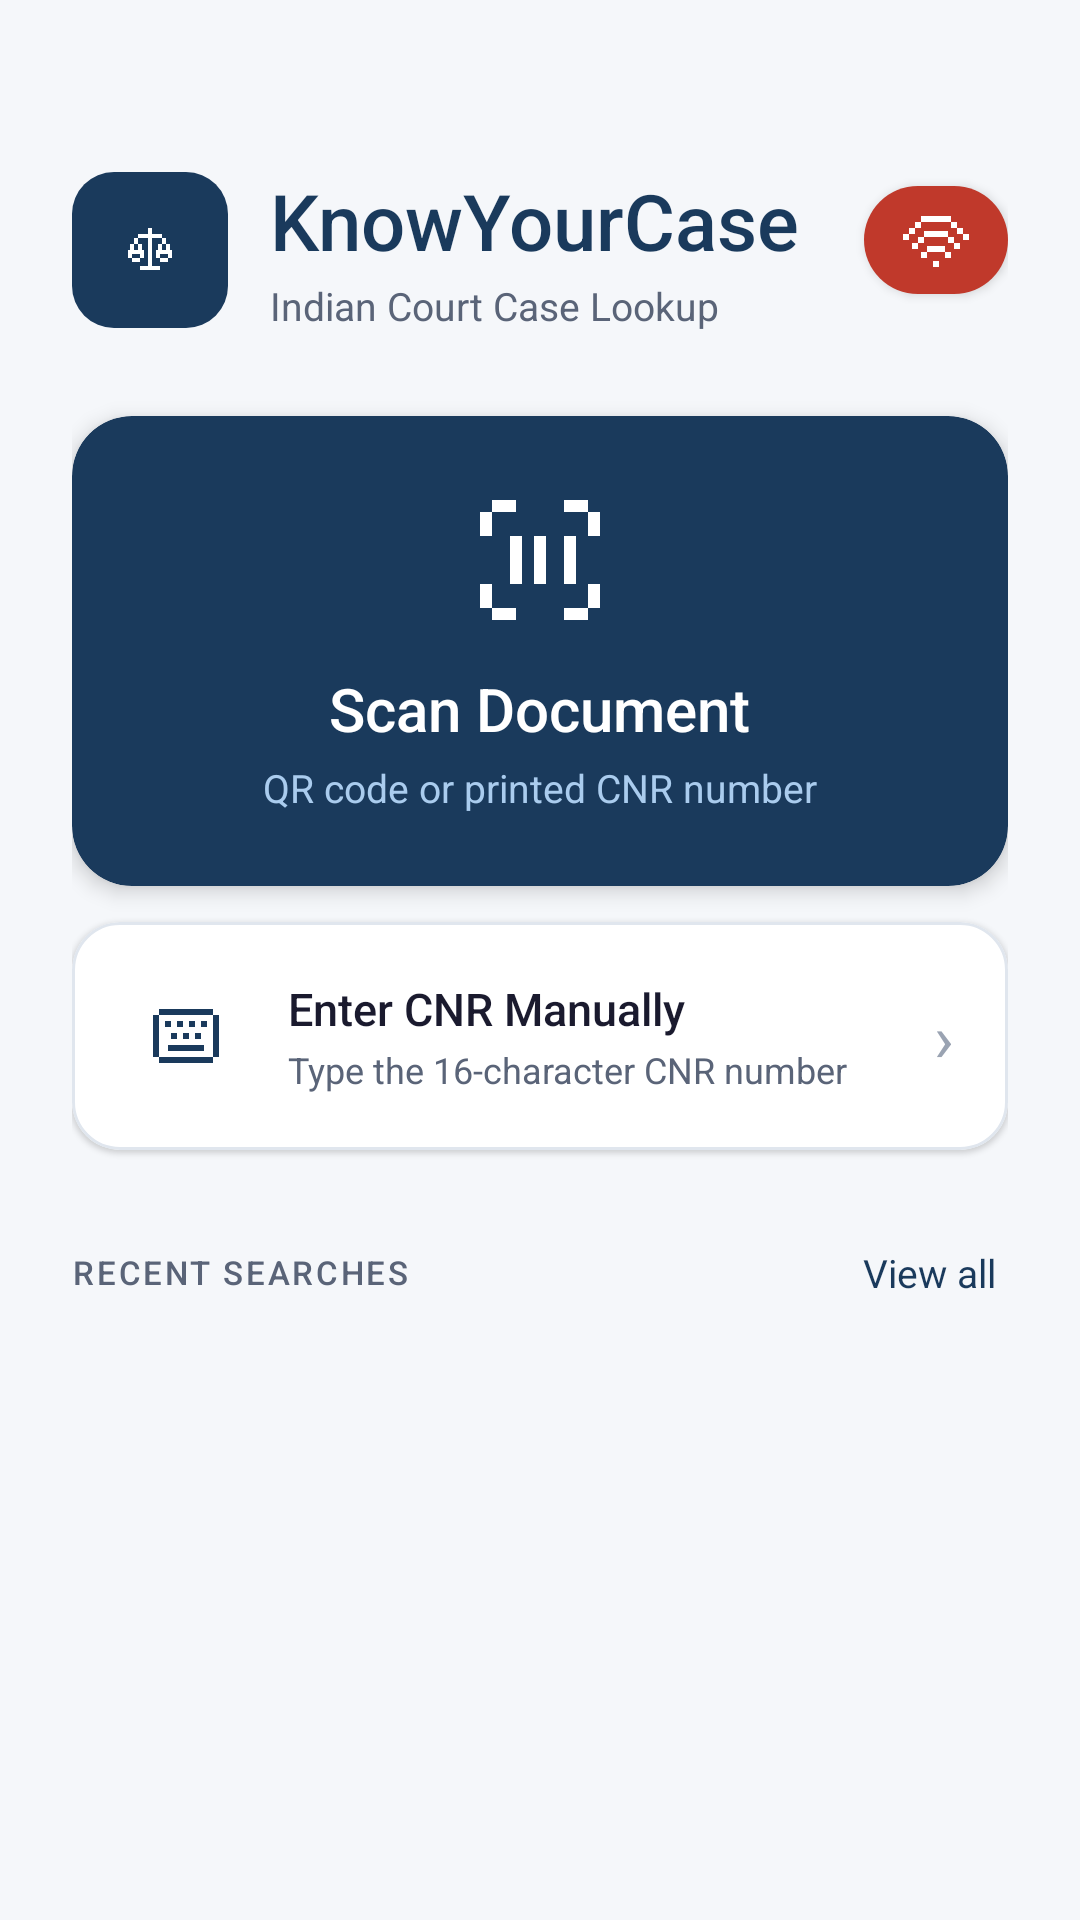

Layout XML and referenced resources for this Android screen:
<!-- AndroidManifest.xml: application theme Theme.KnowYourCase -->
<!-- res/layout/fragment_home.xml -->
<?xml version="1.0" encoding="utf-8"?>
<androidx.core.widget.NestedScrollView
    xmlns:android="http://schemas.android.com/apk/res/android"
    xmlns:app="http://schemas.android.com/apk/res-auto"
    android:layout_width="match_parent"
    android:layout_height="match_parent"
    android:background="@color/background">

    <LinearLayout
        android:layout_width="match_parent"
        android:layout_height="wrap_content"
        android:orientation="vertical"
        android:padding="24dp">

        
        <LinearLayout
            android:layout_width="match_parent"
            android:layout_height="wrap_content"
            android:orientation="horizontal"
            android:gravity="center_vertical"
            android:paddingTop="32dp"
            android:paddingBottom="28dp">

            <LinearLayout
                android:layout_width="52dp"
                android:layout_height="52dp"
                android:background="@drawable/logo_bg"
                android:gravity="center"
                android:layout_marginEnd="14dp">

                <ImageView
                    android:layout_width="36dp"
                    android:layout_height="36dp"
                    android:src="@drawable/ic_launcher_foreground"
                    android:contentDescription="@string/app_name" />
            </LinearLayout>

            <LinearLayout
                android:layout_width="0dp"
                android:layout_height="wrap_content"
                android:layout_weight="1"
                android:orientation="vertical">

                <TextView
                    android:layout_width="wrap_content"
                    android:layout_height="wrap_content"
                    android:text="KnowYourCase"
                    android:textSize="26sp"
                    android:textColor="@color/primary"
                    android:fontFamily="sans-serif-medium" />

                <TextView
                    android:layout_width="wrap_content"
                    android:layout_height="wrap_content"
                    android:text="Indian Court Case Lookup"
                    android:textSize="13sp"
                    android:textColor="@color/text_secondary"
                    android:layout_marginTop="2dp" />
            </LinearLayout>

            <com.google.android.material.button.MaterialButton
                android:id="@+id/btnBackendPing"
                android:layout_width="48dp"
                android:layout_height="48dp"
                android:layout_gravity="top"
                android:layout_marginStart="8dp"
                android:minWidth="0dp"
                android:minHeight="0dp"
                android:padding="12dp"
                android:text=""
                android:gravity="center"
                android:textAlignment="center"
                android:textColor="@android:color/white"
                android:contentDescription="@string/ping_backend"
                app:icon="@drawable/ic_pixel_wifi"
                app:iconGravity="textStart"
                app:iconPadding="0dp"
                app:iconSize="24dp"
                app:iconTint="@android:color/white"
                app:backgroundTint="@color/backend_offline"
                app:cornerRadius="24dp" />
        </LinearLayout>

        
        <com.google.android.material.card.MaterialCardView
            android:id="@+id/cardScanQr"
            android:layout_width="match_parent"
            android:layout_height="wrap_content"
            android:layout_marginBottom="12dp"
            app:cardElevation="4dp"
            app:cardCornerRadius="20dp"
            app:cardBackgroundColor="@color/primary"
            android:foreground="?attr/selectableItemBackground"
            android:clickable="true"
            android:focusable="true">

            <LinearLayout
                android:layout_width="match_parent"
                android:layout_height="wrap_content"
                android:orientation="vertical"
                android:padding="24dp"
                android:gravity="center_horizontal">

                <ImageView
                    android:layout_width="48dp"
                    android:layout_height="48dp"
                    android:src="@drawable/ic_pixel_scan"
                    android:tint="@android:color/white"
                    android:contentDescription="Scan document" />

                <TextView
                    android:layout_width="wrap_content"
                    android:layout_height="wrap_content"
                    android:text="Scan Document"
                    android:textSize="20sp"
                    android:textColor="#FFFFFF"
                    android:fontFamily="sans-serif-medium"
                    android:layout_marginTop="12dp" />

                <TextView
                    android:layout_width="wrap_content"
                    android:layout_height="wrap_content"
                    android:text="QR code or printed CNR number"
                    android:textSize="13sp"
                    android:textColor="#AACCEE"
                    android:layout_marginTop="4dp" />

            </LinearLayout>
        </com.google.android.material.card.MaterialCardView>

        
        <com.google.android.material.card.MaterialCardView
            android:id="@+id/cardManual"
            android:layout_width="match_parent"
            android:layout_height="wrap_content"
            android:layout_marginBottom="28dp"
            app:cardElevation="1dp"
            app:cardCornerRadius="16dp"
            app:cardBackgroundColor="@color/surface"
            app:strokeColor="@color/divider"
            app:strokeWidth="1dp"
            android:foreground="?attr/selectableItemBackground"
            android:clickable="true"
            android:focusable="true">

            <LinearLayout
                android:layout_width="match_parent"
                android:layout_height="wrap_content"
                android:orientation="horizontal"
                android:padding="18dp"
                android:gravity="center_vertical">

                <ImageView
                    android:layout_width="40dp"
                    android:layout_height="40dp"
                    android:padding="8dp"
                    android:src="@drawable/ic_pixel_keyboard"
                    android:tint="@color/primary"
                    android:contentDescription="Enter CNR manually" />

                <LinearLayout
                    android:layout_width="0dp"
                    android:layout_height="wrap_content"
                    android:layout_weight="1"
                    android:orientation="vertical"
                    android:layout_marginStart="14dp">

                    <TextView
                        android:layout_width="wrap_content"
                        android:layout_height="wrap_content"
                        android:text="Enter CNR Manually"
                        android:textSize="15sp"
                        android:textColor="@color/text_primary"
                        android:fontFamily="sans-serif-medium" />

                    <TextView
                        android:layout_width="wrap_content"
                        android:layout_height="wrap_content"
                        android:text="Type the 16-character CNR number"
                        android:textSize="12sp"
                        android:textColor="@color/text_secondary"
                        android:layout_marginTop="2dp" />
                </LinearLayout>

                <TextView
                    android:layout_width="wrap_content"
                    android:layout_height="wrap_content"
                    android:text="›"
                    android:textSize="22sp"
                    android:textColor="@color/text_hint" />
            </LinearLayout>
        </com.google.android.material.card.MaterialCardView>

        
        <LinearLayout
            android:layout_width="match_parent"
            android:layout_height="wrap_content"
            android:orientation="horizontal"
            android:gravity="center_vertical"
            android:layout_marginBottom="12dp">

            <TextView
                android:layout_width="0dp"
                android:layout_height="wrap_content"
                android:layout_weight="1"
                android:text="RECENT SEARCHES"
                style="@style/LabelText" />

            <TextView
                android:id="@+id/tvViewAll"
                android:layout_width="wrap_content"
                android:layout_height="wrap_content"
                android:text="View all"
                android:textSize="13sp"
                android:textColor="@color/primary"
                android:padding="4dp"
                android:clickable="true"
                android:focusable="true" />
        </LinearLayout>

        <androidx.recyclerview.widget.RecyclerView
            android:id="@+id/rvRecentSearches"
            android:layout_width="match_parent"
            android:layout_height="wrap_content"
            android:nestedScrollingEnabled="false" />

        <TextView
            android:id="@+id/tvNoHistory"
            android:layout_width="match_parent"
            android:layout_height="wrap_content"
            android:text="@string/no_history"
            android:textColor="@color/text_hint"
            android:textSize="14sp"
            android:gravity="center"
            android:padding="24dp"
            android:visibility="gone" />

    </LinearLayout>
</androidx.core.widget.NestedScrollView>
<!-- resources referenced by this layout -->
<resources>
  <color name="backend_offline">#C0392B</color>
  <color name="background">#F5F7FA</color>
  <color name="divider">#E0E6EE</color>
  <color name="primary">#1A3A5C</color>
  <color name="surface">#FFFFFF</color>
  <color name="text_hint">#9AA3B2</color>
  <color name="text_primary">#1A1A2E</color>
  <color name="text_secondary">#5A6478</color>
  <!-- drawable ic_launcher_foreground (drawable) -->
  <?xml version="1.0" encoding="utf-8"?>
  <vector xmlns:android="http://schemas.android.com/apk/res/android"
      android:width="108dp"
      android:height="108dp"
      android:viewportWidth="108"
      android:viewportHeight="108">
      <group
          android:translateX="30"
          android:translateY="30"
          android:scaleX="2"
          android:scaleY="2">
          <path
              android:fillColor="#FFFFFF"
              android:pathData="M13,4h5v2h-5v14h4v2H7v-2h4V6H6V4h5V1h2v3ZM7,18H3v-2h4v2Zm14,0h-4v-2h4v2ZM4,12h2V9h2v3h1v4H7v-2H3v2H1v-4h1V9h2v3Zm14,0h2V9h2v3h1v4h-2v-2h-4v2h-2v-4h1V9h2v3ZM6,9H4V6h2v3Zm14,0h-2V6h2v3Z" />
      </group>
  </vector>
  <!-- drawable ic_pixel_keyboard (drawable) -->
  <vector xmlns:android="http://schemas.android.com/apk/res/android"
      android:width="24dp"
      android:height="24dp"
      android:viewportWidth="24"
      android:viewportHeight="24">
      <path
          android:fillColor="#FFFFFFFF"
          android:pathData="M21,21H3v-2h18v2ZM3,19H1V5h2v14ZM23,19h-2V5h2v14ZM18,17H6v-2h12v2ZM9,13H7v-2h2v2ZM13,13h-2v-2h2v2ZM17,13h-2v-2h2v2ZM7,9H5V7h2v2ZM11,9H9V7h2v2ZM15,9h-2V7h2v2ZM19,9h-2V7h2v2ZM21,5H3V3h18v2Z" />
  </vector>
  <!-- drawable ic_pixel_scan (drawable) -->
  <vector xmlns:android="http://schemas.android.com/apk/res/android"
      android:width="24dp"
      android:height="24dp"
      android:viewportWidth="24"
      android:viewportHeight="24">
      <path
          android:fillColor="#FFFFFFFF"
          android:pathData="M8,22H4v-2h4v2ZM20,22h-4v-2h4v2ZM4,20H2v-4h2v4ZM22,20h-2v-4h2v4ZM9,16H7V8h2v8ZM13,16h-2V8h2v8ZM18,16h-2V8h2v8ZM4,8H2V4h2v4ZM22,8h-2V4h2v4ZM8,4H4V2h4v2ZM20,4h-4V2h4v2Z" />
  </vector>
  <!-- drawable ic_pixel_wifi (drawable) -->
  <vector xmlns:android="http://schemas.android.com/apk/res/android"
      android:width="24dp"
      android:height="24dp"
      android:viewportWidth="24"
      android:viewportHeight="24">
      <path
          android:fillColor="#FFFFFFFF"
          android:pathData="M13,21h-2v-2h2v2ZM9,18H7v-2h2v2ZM17,18h-2v-2h2v2ZM15,16H9v-2h6v2ZM6,15H4v-2h2v2ZM20,15h-2v-2h2v2ZM8,13H6v-2h2v2ZM18,13h-2v-2h2v2ZM3,12H1v-2h2v2ZM23,12h-2v-2h2v2ZM16,11H8V9h8v2ZM5,10H3V8h2v2ZM21,10h-2V8h2v2ZM7,8H5V6h2v2ZM19,8h-2V6h2v2ZM17,6H7V4h10v2Z" />
  </vector>
  <!-- drawable logo_bg (drawable) -->
  <?xml version="1.0" encoding="utf-8"?>
  <shape xmlns:android="http://schemas.android.com/apk/res/android"
      android:shape="rectangle">
      <corners android:radius="14dp"/>
      <solid android:color="#1A3A5C"/>
  </shape>
  <string name="app_name">KnowYourCase</string>
  <string name="no_history">No searches yet</string>
  <string name="ping_backend">Backend status</string>
  <style name="LabelText">
          <item name="android:textSize">11sp</item>
          <item name="android:textColor">@color/text_secondary</item>
          <item name="android:textAllCaps">true</item>
          <item name="android:letterSpacing">0.08</item>
          <item name="android:fontFamily">sans-serif-medium</item>
      </style>
  <style name="Theme.KnowYourCase" parent="Theme.MaterialComponents.DayNight.NoActionBar">
          <item name="colorPrimary">@color/primary</item>
          <item name="colorPrimaryDark">@color/primary_dark</item>
          <item name="colorAccent">@color/accent</item>
          <item name="android:windowBackground">@color/background</item>
          <item name="android:statusBarColor">@color/primary_dark</item>
      </style>
  <color name="primary_dark">#0F2340</color>
  <color name="accent">#C8932A</color>
</resources>
